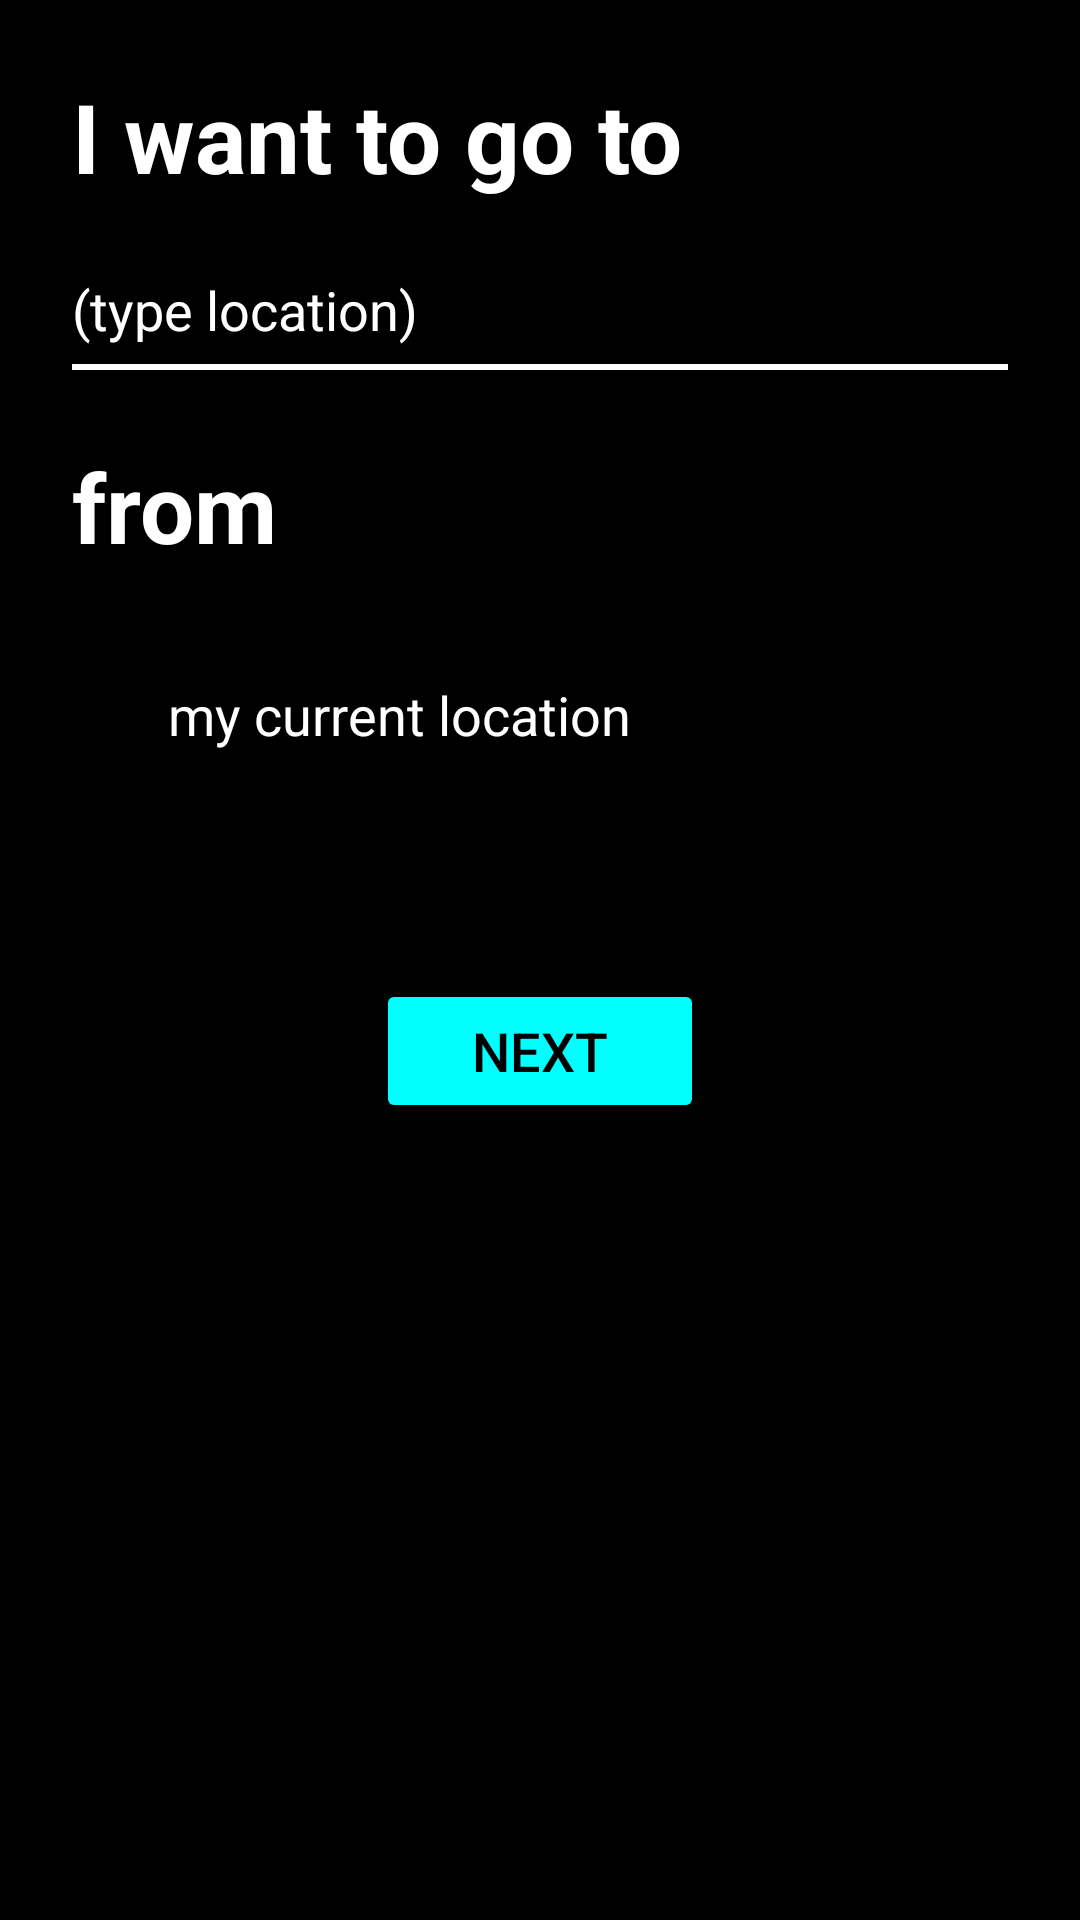

Layout XML and referenced resources for this Android screen:
<!-- AndroidManifest.xml: activity theme AppTheme -->
<!-- res/layout/activity_main.xml -->
<?xml version="1.0" encoding="utf-8"?>
<LinearLayout xmlns:android="http://schemas.android.com/apk/res/android"
    android:layout_width="match_parent"
    android:layout_height="match_parent"
    android:orientation="vertical"
    android:background="#000000"
    android:padding="24dp">

    <TextView
        android:layout_width="wrap_content"
        android:layout_height="wrap_content"
        android:text="I want to go to"
        android:textColor="#FFFFFF"
        android:textSize="32sp"
        android:textStyle="bold"
        android:layout_gravity="start"
        android:layout_marginBottom="24dp"/>

    <EditText
        android:id="@+id/destinationInput"
        android:layout_width="match_parent"
        android:layout_height="wrap_content"
        android:hint="(type location)"
        android:textColor="#FFFFFF"
        android:textColorHint="#FFFFFF"
        android:textSize="18sp"
        android:background="@drawable/edit_text_underline"
        android:paddingBottom="8dp"
        android:layout_marginBottom="24dp"/>

    <TextView
        android:layout_width="wrap_content"
        android:layout_height="wrap_content"
        android:text="from"
        android:textColor="#FFFFFF"
        android:textSize="32sp"
        android:textStyle="bold"
        android:layout_gravity="start"
        android:layout_marginBottom="24dp"/>

    <RadioGroup
        android:id="@+id/sourceGroup"
        android:layout_width="match_parent"
        android:layout_height="wrap_content"
        android:orientation="vertical">

        <RadioButton
            android:id="@+id/currentLocation"
            android:layout_width="wrap_content"
            android:layout_height="wrap_content"
            android:text="my current location"
            android:textColor="#FFFFFF"
            android:textSize="18sp"
            android:checked="false"
            android:layout_marginBottom="16dp"/>

        <EditText
            android:id="@+id/sourceInput"
            android:layout_width="match_parent"
            android:layout_height="wrap_content"
            android:hint="(type location)"
            android:textColor="#FFFFFF"
            android:textColorHint="#FFFFFF"
            android:textSize="18sp"
            android:background="@drawable/edit_text_underline"
            android:paddingBottom="8dp"
            android:visibility="gone"/>
    </RadioGroup>

    <Button
        android:id="@+id/nextButton"
        android:layout_width="wrap_content"
        android:layout_height="wrap_content"
        android:text="Next"
        android:textColor="#000000"
        android:textSize="18sp"
        android:backgroundTint="#00FFFF"
        android:paddingHorizontal="32dp"
        android:layout_gravity="center"
        android:layout_marginTop="48dp"/>
</LinearLayout>
<!-- resources referenced by this layout -->
<resources>
  <!-- drawable edit_text_underline (drawable) -->
  <layer-list xmlns:android="http://schemas.android.com/apk/res/android">
      <item
          android:top="-2dp"
          android:left="-2dp"
          android:right="-2dp">
          <shape>
              <solid android:color="@android:color/transparent" />
              <stroke
                  android:width="2dp"
                  android:color="#FFFFFF" />
          </shape>
      </item>
  </layer-list>
</resources>
